Run: headless pygame with SDL's dummy video driver; simulated clock (each Clock.tick advances the game by its frame time, no real sleeping); random seed 0; keys injected as events and as key.get_pressed() state; no mouse input.
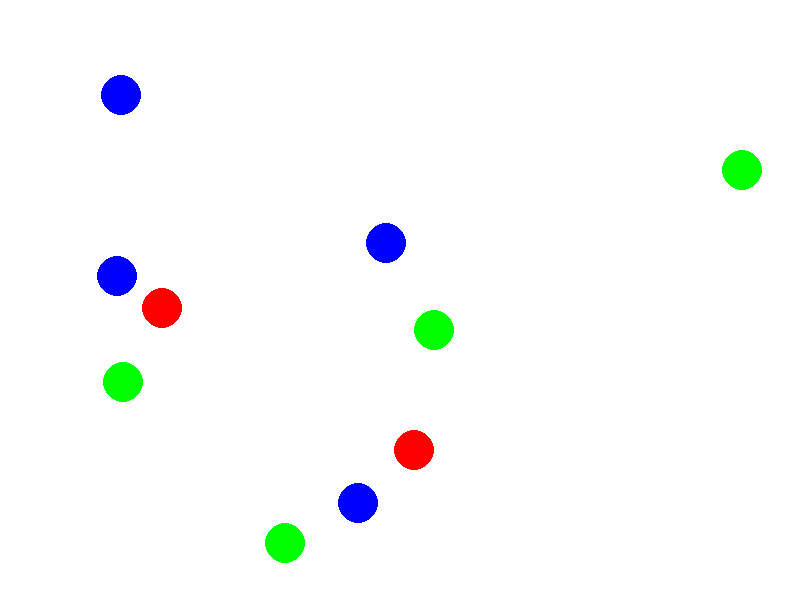
Frame 1 of 4 · flips 1–60 · no input
Frame 2 of 4 · flips 61–180 · tapped SPACE, RETURN · held RIGHT (→), D · screen unchanged from frame 1, image omitted
Frame 3 of 4 · flips 181–300 · held DOWN (↓), S · screen unchanged from frame 2, image omitted
Frame 4 of 4 · flips 301–420 · held LEFT (←), A, UP (↑), W · screen unchanged from frame 3, image omitted

The pygame program that drew these frames:

import pygame
import random

# Initialize pygame
pygame.init()

# Constants
WIDTH, HEIGHT = 800, 600
FPS = 30
WHITE = (255, 255, 255)
BLACK = (0, 0, 0)
RED = (255, 0, 0)
GREEN = (0, 255, 0)
BLUE = (0, 0, 255)
BALL_RADIUS = 20
NUM_BALLS = 10

# Create screen
screen = pygame.display.set_mode((WIDTH, HEIGHT))
pygame.display.set_caption("Chain Reaction")

# Ball class
class Ball:
    def __init__(self, x, y, color):
        self.x = x
        self.y = y
        self.color = color

    def draw(self):
        pygame.draw.circle(screen, self.color, (self.x, self.y), BALL_RADIUS)

# Initialize balls
balls = []
for _ in range(NUM_BALLS):
    x = random.randint(BALL_RADIUS, WIDTH - BALL_RADIUS)
    y = random.randint(BALL_RADIUS, HEIGHT - BALL_RADIUS)
    color = random.choice([RED, GREEN, BLUE])
    balls.append(Ball(x, y, color))

# Game loop
running = True
while running:
    # Handle events
    for event in pygame.event.get():
        if event.type == pygame.QUIT:
            running = False

    # Update game state

    # Check for collisions
    for ball in balls:
        for other_ball in balls:
            if ball != other_ball and abs(ball.x - other_ball.x) < BALL_RADIUS * 2 and abs(ball.y - other_ball.y) < BALL_RADIUS * 2:
                if ball.color == other_ball.color:
                    ball.x = random.randint(BALL_RADIUS, WIDTH - BALL_RADIUS)
                    ball.y = random.randint(BALL_RADIUS, HEIGHT - BALL_RADIUS)
                    ball.color = random.choice([RED, GREEN, BLUE])
                    other_ball.x = random.randint(BALL_RADIUS, WIDTH - BALL_RADIUS)
                    other_ball.y = random.randint(BALL_RADIUS, HEIGHT - BALL_RADIUS)
                    other_ball.color = random.choice([RED, GREEN, BLUE])

    # Clear screen
    screen.fill(WHITE)

    # Draw balls
    for ball in balls:
        ball.draw()

    # Update display
    pygame.display.flip()

    # Cap the frame rate
    pygame.time.Clock().tick(FPS)

# Quit pygame
pygame.quit()
